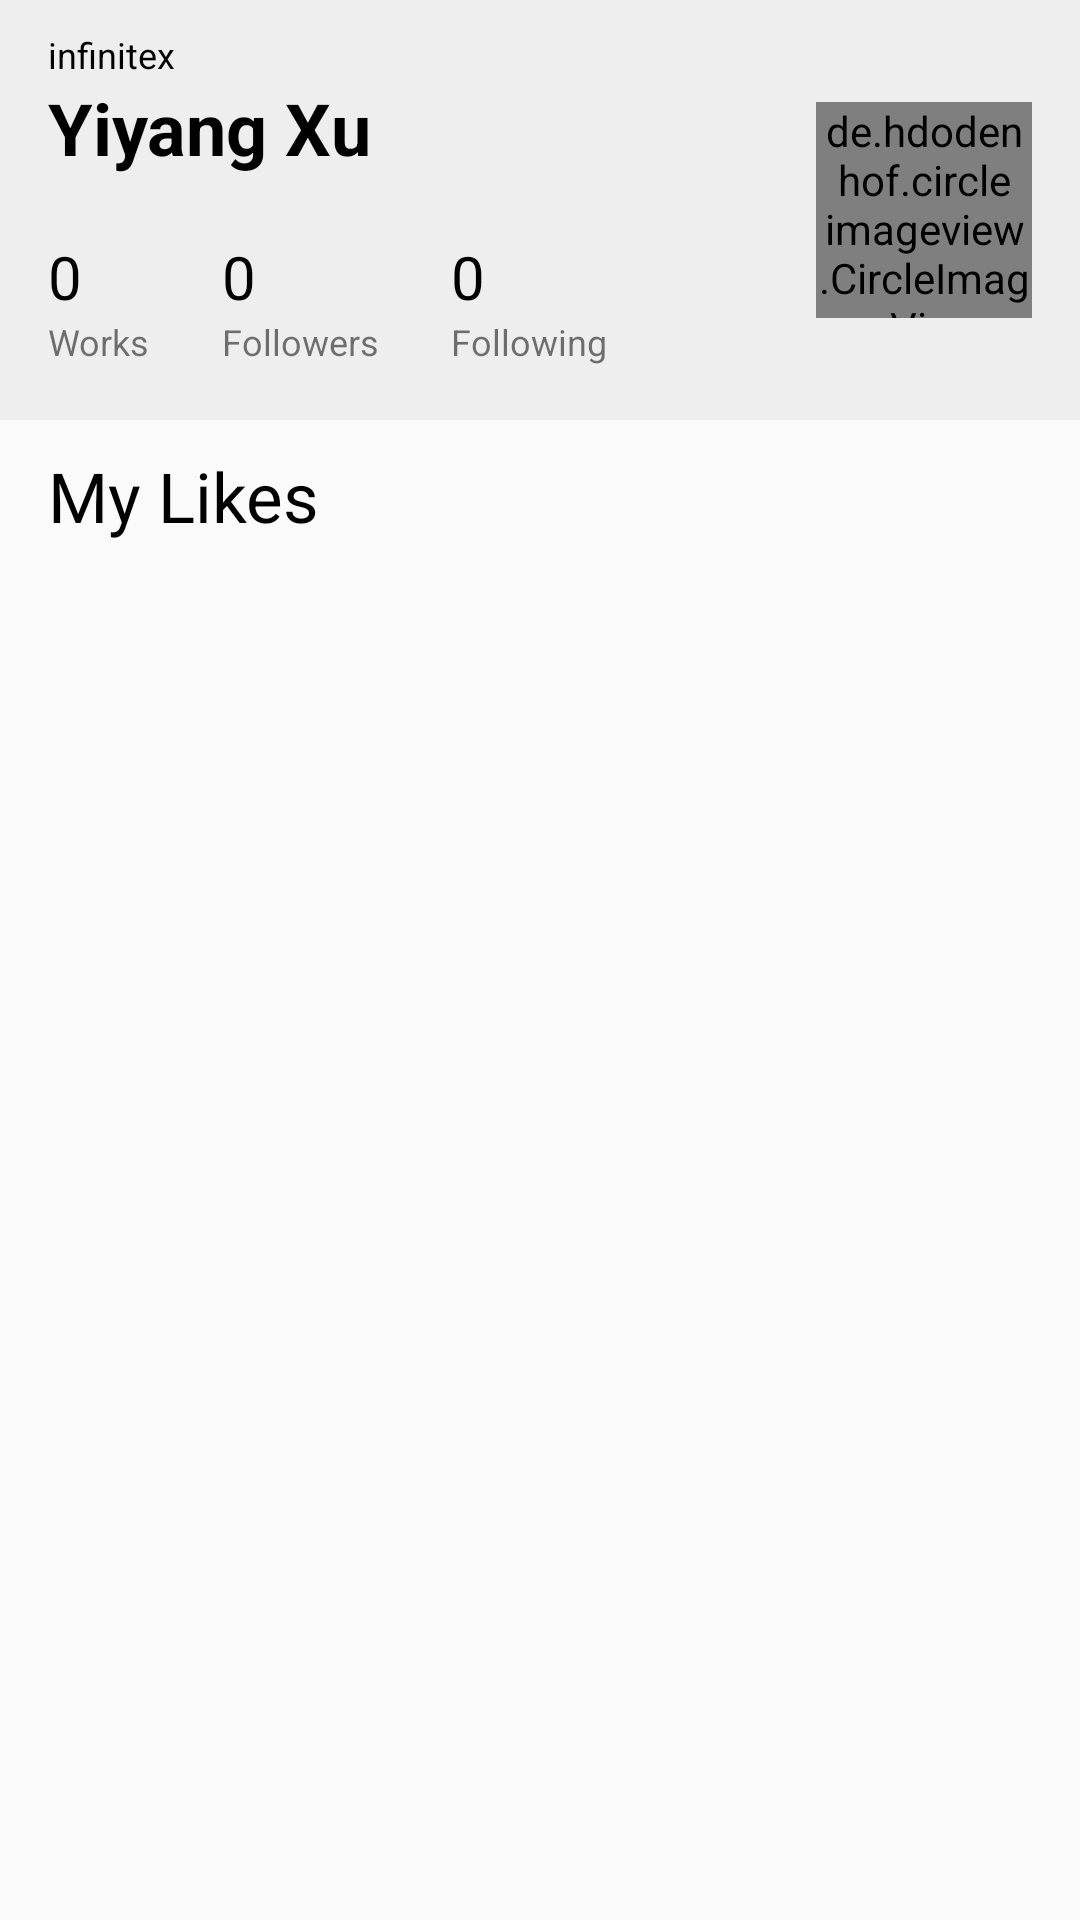

Write the Android layout XML for this screen, with the resource values it uses.
<!-- AndroidManifest.xml: application theme AppTheme -->
<!-- res/layout/header_profile.xml -->
<?xml version="1.0" encoding="utf-8"?>
<LinearLayout
    xmlns:android="http://schemas.android.com/apk/res/android"
    android:layout_width="match_parent"
    android:layout_height="wrap_content"
    android:orientation="vertical">

<RelativeLayout
    android:layout_width="match_parent"
    android:layout_height="140dp"
    android:background="#EEEEEE">

    <de.hdodenhof.circleimageview.CircleImageView
        android:id="@+id/profile_user_avatar"
        android:layout_width="72dp"
        android:layout_height="72dp"
        android:layout_alignParentEnd="true"
        android:layout_centerVertical="true"
        android:layout_marginEnd="16dp"
        android:src="@drawable/avatar_placeholder" />

    <LinearLayout
        android:layout_width="match_parent"
        android:layout_height="match_parent"
        android:layout_alignParentBottom="true"
        android:layout_marginStart="16dp"
        android:layout_marginTop="10dp"
        android:orientation="vertical">

        <TextView
            android:id="@+id/profile_username"
            android:layout_width="wrap_content"
            android:layout_height="wrap_content"
            android:text="infinitex"
            android:textColor="@android:color/primary_text_light"
            android:textSize="12sp" />

        <TextView
            android:id="@+id/profile_full_name"
            android:layout_width="wrap_content"
            android:layout_height="wrap_content"
            android:text="Yiyang Xu"
            android:textColor="@android:color/primary_text_light"
            android:textSize="24sp"
            android:textStyle="bold" />

        <LinearLayout
            android:layout_width="match_parent"
            android:layout_height="match_parent"
            android:layout_marginTop="20dp"
            android:paddingBottom="16dp">

            <LinearLayout
                android:layout_width="wrap_content"
                android:layout_height="match_parent"
                android:orientation="vertical"
                android:id="@+id/works">

                <TextView
                    android:id="@+id/profile_works_count"
                    android:layout_width="wrap_content"
                    android:layout_height="wrap_content"
                    android:text="0"
                    android:textColor="@android:color/primary_text_light"
                    android:textSize="20sp" />

                <TextView
                    android:layout_width="wrap_content"
                    android:layout_height="wrap_content"
                    android:text="Works"
                    android:textSize="12sp" />
            </LinearLayout>

            <LinearLayout
                android:layout_marginStart="24dp"
                android:layout_width="wrap_content"
                android:layout_height="match_parent"
                android:orientation="vertical"
                android:id="@+id/follower">

                <TextView
                    android:id="@+id/profile_followed_by_count"
                    android:layout_width="wrap_content"
                    android:layout_height="wrap_content"
                    android:text="0"
                    android:textColor="@android:color/primary_text_light"
                    android:textSize="20sp" />

                <TextView
                    android:layout_width="wrap_content"
                    android:layout_height="wrap_content"
                    android:text="Followers"
                    android:textSize="12sp" />
            </LinearLayout>

            <LinearLayout
                android:layout_width="wrap_content"
                android:layout_height="match_parent"
                android:layout_marginStart="24dp"
                android:orientation="vertical"
                android:id="@+id/following">

                <TextView
                    android:id="@+id/profile_following_count"
                    android:layout_width="wrap_content"
                    android:layout_height="wrap_content"
                    android:text="0"
                    android:textColor="@android:color/primary_text_light"
                    android:textSize="20sp" />

                <TextView
                    android:layout_width="wrap_content"
                    android:layout_height="wrap_content"
                    android:text="Following"
                    android:textSize="12sp" />
            </LinearLayout>
        </LinearLayout>
    </LinearLayout>
</RelativeLayout>
    <FrameLayout
        android:layout_width="match_parent"
        android:layout_height="40dp">
        <TextView
            android:id="@+id/like_title"
            android:layout_width="wrap_content"
            android:layout_height="wrap_content"
            android:layout_marginStart="16dp"
            android:layout_marginTop="10dp"
            android:text="My Likes"
            android:textColor="@android:color/primary_text_light"
            android:textSize="23sp"/>
    </FrameLayout>
</LinearLayout>
<!-- resources referenced by this layout -->
<resources>
  <!-- drawable avatar_placeholder: png bitmap (drawable, 16686 bytes) -->
  <style name="AppTheme" parent="Theme.AppCompat.Light.NoActionBar">
          
          <item name="colorPrimary">@color/colorPrimary</item>
          <item name="colorPrimaryDark">@color/colorPrimaryDark</item>
          <item name="colorAccent">@color/colorAccent</item>
          <item name="android:windowFullscreen">true</item>
          <item name="android:windowContentTransitions">true</item>
          <item name="android:windowAllowEnterTransitionOverlap">false</item>
          <item name="android:windowAllowReturnTransitionOverlap">false</item>
      </style>
  <color name="colorPrimary">#4A4F70</color>
  <color name="colorPrimaryDark">#aaadfe</color>
  <color name="colorAccent">#44617b</color>
</resources>
